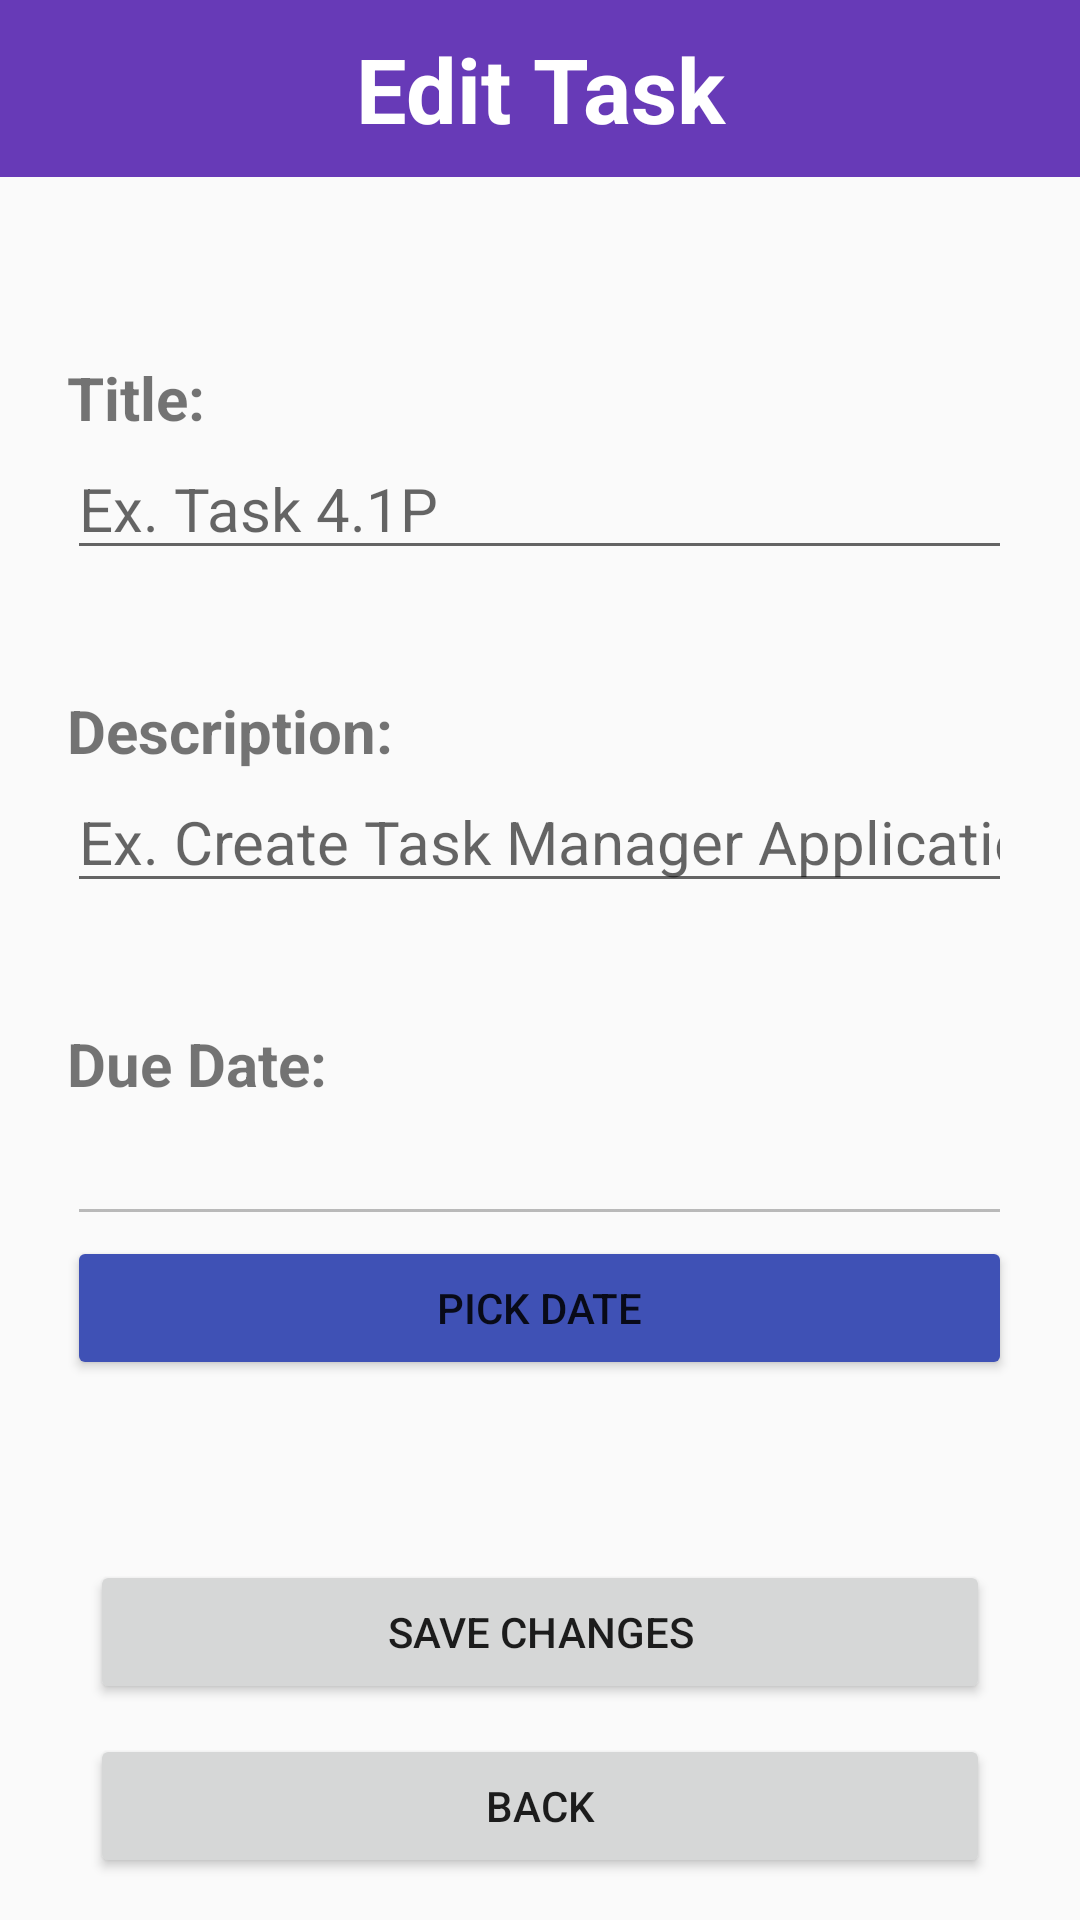

The Android layout XML behind this screen, and the referenced resources:
<!-- AndroidManifest.xml: activity theme AppTheme -->
<!-- res/layout/activity_edit_task.xml -->
<?xml version="1.0" encoding="utf-8"?>
<LinearLayout xmlns:android="http://schemas.android.com/apk/res/android"
    android:layout_width="match_parent"
    android:layout_height="match_parent"
    android:orientation="vertical"
    android:gravity="center_horizontal" >

    <TextView
        android:id="@+id/Title"
        android:layout_width="match_parent"
        android:layout_height="59dp"
        android:background="#673AB7"
        android:gravity="center"
        android:text="Edit Task"
        android:textColor="#FFFFFF"
        android:textSize="30dp"
        android:textStyle="bold" />

    <Space
        android:layout_width="match_parent"
        android:layout_height="60dp" />

    <TextView
        android:id="@+id/TitleTextView"
        android:layout_width="315dp"
        android:layout_height="wrap_content"
        android:text="Title:"
        android:textSize="20dp"
        android:textStyle="bold" />

    <EditText
        android:id="@+id/editTextTitle"
        android:layout_width="315dp"
        android:layout_height="wrap_content"
        android:ems="10"
        android:inputType="text"
        android:textSize="20dp"
        android:hint="Ex. Task 4.1P" />

    <Space
        android:layout_width="match_parent"
        android:layout_height="40dp" />

    <TextView
        android:id="@+id/DescriptionTextView"
        android:layout_width="315dp"
        android:layout_height="wrap_content"
        android:text="Description:"
        android:textSize="20dp"
        android:textStyle="bold" />

    <EditText
        android:id="@+id/editTextDescription"
        android:layout_width="315dp"
        android:layout_height="wrap_content"
        android:ems="10"
        android:inputType="text"
        android:textSize="20dp"
        android:hint="Ex. Create Task Manager Application" />

    <Space
        android:layout_width="match_parent"
        android:layout_height="40dp" />

    <TextView
        android:id="@+id/DueDateTextView"
        android:layout_width="315dp"
        android:layout_height="wrap_content"
        android:text="Due Date:"
        android:textSize="20dp"
        android:textStyle="bold" />

    <EditText
        android:id="@+id/editTextDueDate"
        android:layout_width="315dp"
        android:layout_height="wrap_content"
        android:ems="10"
        android:enabled="false"
        android:inputType="text"
        android:textSize="20dp" />

    <Button
        android:id="@+id/pickDate"
        android:layout_width="315dp"
        android:layout_height="wrap_content"
        android:backgroundTint="#3F51B5"
        android:text="Pick Date" />

    <Space
        android:layout_width="match_parent"
        android:layout_height="60dp" />

    <Button
        android:id="@+id/ChangeBtn"
        android:layout_width="300dp"
        android:layout_height="wrap_content"
        android:text="Save Changes" />
    <Space
        android:layout_width="match_parent"
        android:layout_height="10dp" />

    <Button
        android:id="@+id/BackBtn"
        android:layout_width="300dp"
        android:layout_height="wrap_content"
        android:text="Back" />

</LinearLayout>
<!-- resources referenced by this layout -->
<resources>
  <style name="AppTheme" parent="Theme.AppCompat.Light.DarkActionBar">
          
          <item name="colorPrimary">@color/colorPrimary</item>
          <item name="colorPrimaryDark">@color/colorPrimaryDark</item>
          <item name="colorAccent">@color/colorAccent</item>
          
      </style>
  <!-- not gathered from this repository: default colours our renderer supplied (Android Studio template values) -->
  <color name="colorPrimary">#FF6200EE</color>
  <color name="colorPrimaryDark">#FF3700B3</color>
  <color name="colorAccent">#FF03DAC5</color>
</resources>
